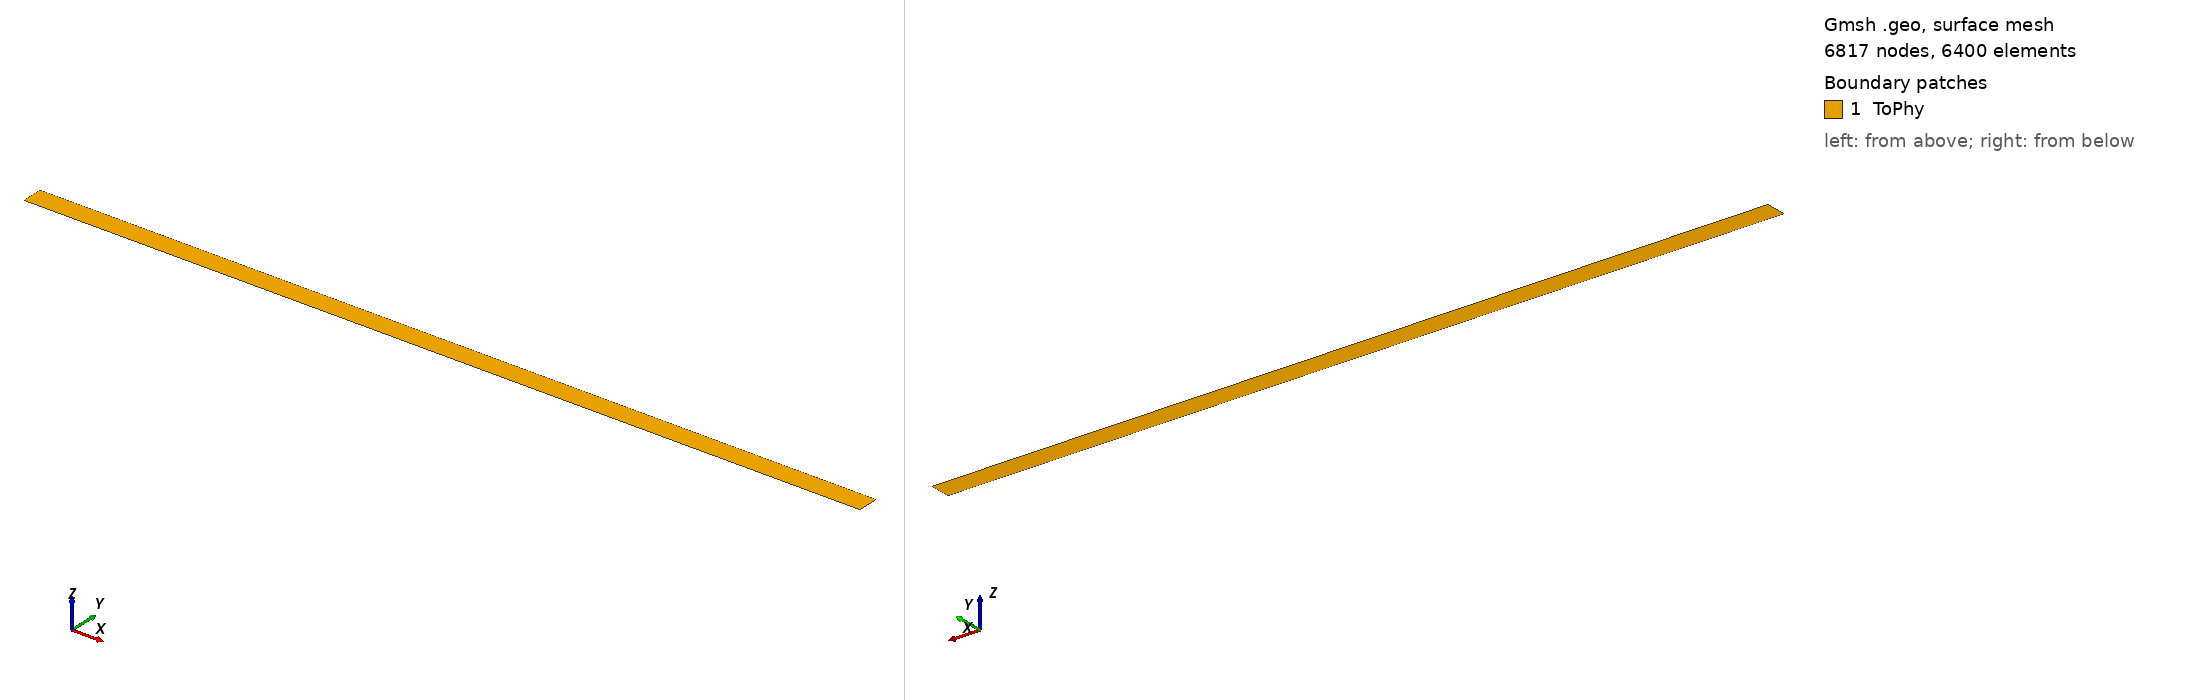

Gmsh geometry script, surface-meshed: 6817 nodes, 6400 surface elements. Boundary patches (legend numbers): 1 ToPhy. Left view from above one corner, right view from below the opposite corner. Legend entries are the model's physical surfaces. The drawing asked Gmsh for element sizes between 1% and 20% of the model's largest extent; the script's own settings can give other sizes.

=== 3.geo (drawn) ===
/*********************************************************************
 * VM66
 *   *********************************************************************/

b=1;
l=40;

lc = 5e-1;

nl=401;
nb=17;

Point(1) = {0, 0, 0, lc};
Point(2) = {0, b, 0, lc} ;
Point(3) = {l, b, 0, lc} ;
Point(4) = {l, 0, 0, lc} ;
//Point(5) = {0, b/2, 0, lc} ;


Line(1) = {1,2} ;
//Line(5) = {5,2} ;

Line(2) = {2,3} ;
Line(3) = {3,4} ;
Line(4) = {1,4} ;

Line Loop(1) = {1,2,3,-4} ;
Plane Surface(1) = {1} ;

Transfinite Line{2,4} = nl Using Progression 1.01 ; // Using Bump 0.1 ;   // 
Transfinite Line{3} = nb ;
Transfinite Line{1} = nb ;
Transfinite Surface{1} = {1,2,3,-4};

Recombine Surface{1};
//Mesh.Smoothing = 100;

Physical Surface("ToPhy",1) = {1};
Physical Line("bottom", 11) = {1,5};
Physical Line("top", 12) = {3};
Physical Point("b_left", 101) = {1};
Physical Point("b_right", 102) = {2};
//Physical Point("b_center", 103) = {5};
